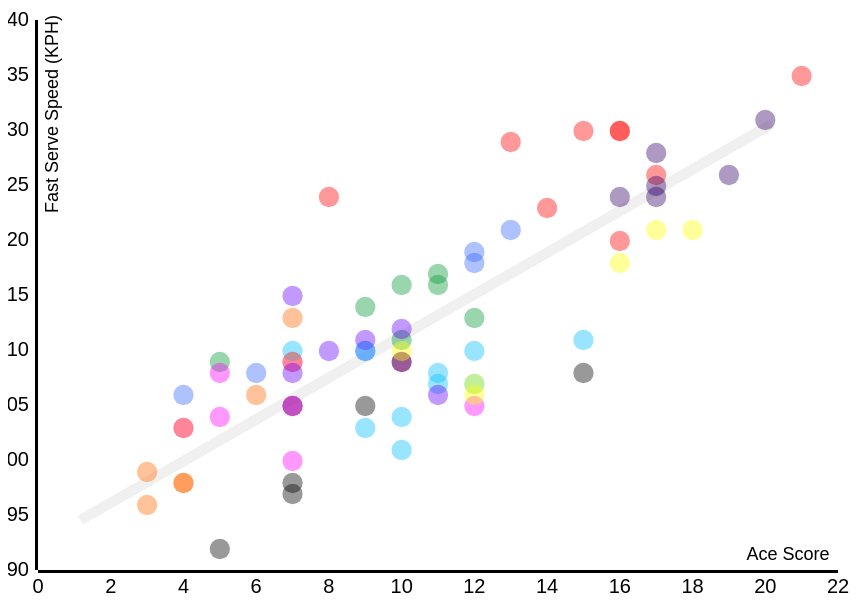
D3 v3 page, settled after 480 driven frames (8 s of simulated time); the page loaded 1 data file(s).


// ── main.js
var data = [];

var width = 1300;
var height = 650;

d3.selection.prototype.moveToFront = function() {
  return this.each(function(){
    this.parentNode.appendChild(this);
  });
};


//define row information
function row(d) {
  return {
    year: +d.year,
    aces: +d.aces,
    player: d.player,
    fastserve: +d.fastserve
  };
}

//load csv file
d3.csv("data.csv", row, function(error, csv_data){
    csv_data.forEach(function (d) {
        data.push({ year: d.year, aces: d.aces, player: d.player, fastserve: d.fastserve });
    });

    // Define the div for the tooltip
    var div = d3.select("body").append("div")   
        .attr("class", "tooltip")               
        .style("opacity", 0);

    var scale_fastserve = d3.scale.linear()
                    .domain([240, 190])
                    .range([0, 550]);
                                

    var scale_aces = d3.scale.linear()
                    .domain([0, 22])
                    .range([0, 800]);                

    var data_svg = d3.select(".chart")
                    .append("svg")
                    .attr("width", width)
                    .attr("height", height)
                    .attr("transform","translate(300,0)");

 
    //Showing the X-axis showing aces and Y-axis showing fast serve speed                
    var xAxis = d3.svg.axis().scale(scale_aces).outerTickSize(3).orient("bottom").tickFormat(d3.format("d"));
    var yAxis = d3.svg.axis().scale(scale_fastserve).orient("left").outerTickSize(3);

    data_svg.append("svg:g")
            .call(xAxis)
            .attr("transform", "translate(30,600)")
            .style("font-size","20px")
            .style("font-family", "Arial");

    data_svg.append("svg:g")
            .call(yAxis)
            .attr("transform", "translate(30,50)")
            .style("font-size","20px")
            .style("font-family", "Arial");

    data_svg.append("text")      // text label for the x axis
            .attr("transform", "translate(780,590)")
            .style("text-anchor", "middle")
            .text("Ace Score")
            .style("font-size","18px")
            .style("font-family", "Arial");

    data_svg.append("text")     //text label for y axis   
            .attr("transform", "rotate(-90)")
            .attr("dx", "-8em")
            .attr("dy", "2.8em")
            .text("Fast Serve Speed (KPH)")
            .style("text-anchor", "middle")
            .style("font-size","18px")
            .style("font-family", "Arial");                                           

    //var colorScale = d3.scale.category10(); 

    var colorScale = d3.scale.ordinal()
                              .domain(["Andy Roddick", "Andy Murray", "Roger Fedrer", 
                                        "Rafal Nadal", "Novak Djokovic", "James Blake", 
                                        "David N", "Fernando V", "Mardy Fish", "John Isner"])
                              .range(["#FF0000", "#009933" , "#00BFFF", "#FF6600", "#FF00FF", "#6600FF", 
                                    "#000000", "#3366FF", "#FFFF00", "#330066"]);

    var radiusScale = d3.scale.linear().domain([0, 20]).range([10, 40]);

    function color(d) {
        return d.player;
    }

    function radius(d) {
        return 0.1;
    }
    

    // Defines a sort order so that the smallest dots are drawn on top.
    function order(a, b) {
        return radius(b) - radius(a);
    }

    var data_g = data_svg.selectAll("circle")
        .data(data)
        .enter()
        .append("g");

    var hover_text = data_svg.append("text")      // Onhover diplaying player's name
                            .attr("transform", "translate(230,85)")
                            .attr("width", "200px")
                            .attr("height", "100px")
                            .style("text-anchor", "end");

    // adding linear line
    data_g.append("line")
        .attr("x1", scale_aces(2))
        .attr("y1", scale_fastserve(190))
        .attr("x2", scale_aces(21))
        .attr("y2", scale_fastserve(226))
        .attr("stroke-width", 10)
        .attr("stroke", "#f0f0f0")
        .style("z-index",-100);                           

    var data_circles = data_g.append("circle")
        .attr("cx", function(d) {
            return 30 + scale_aces(d.aces);
        })
        .attr("opacity", 0.4)
        .attr("cy", function(d) {
            return scale_fastserve(d.fastserve) + 40;
        })
        .attr("r", function(d) {
            return radiusScale(radius(d));
        })
        .style("fill", function (d) {
            return colorScale(color(d));
        })
        .attr('class',function(d){
            return d.player.replace(' ','_');
        })
        .on("mouseover", function(d) {
            d3.selectAll("." +d.player.replace(' ','_'))
                .moveToFront()
                .style("opacity", 1); 

            d3.selectAll("circle:not(." +d.player.replace(' ','_') +")")
                .moveToFront()
                .style("opacity", 0.2); 

            div.transition()        
                .duration(200)      
                .style("opacity", 0.9); 

            div .html("Fast Serve Speed: " + d.fastserve + "<br/> Ace Score: "  + d.aces + "<br/> Year: "  + d.year) 
                .style("left", (d3.event.pageX - 35) + "px")     
                .style("top", (d3.event.pageY + 28) + "px");

            hover_text.text(d.player)
                .style("text-anchor", "middle")
                .style("font-size","50px")
                .style("font-family", "Arial")
                .style("opacity", 0.2);              
        })
        .on("mouseout", function(d) {
            d3.selectAll("circle")
                .style("opacity", 0.4)
                .style("z-index",0);

            div.transition()        
                .duration(500)      
                .style("opacity", 0);

            hover_text.text("");            
        })
        .sort(order);                                                
 
});





### data: data.csv
year, aces, player, fastserve
2005, 12, Andy Murray, 212
2006, 5, Andy Murray, 208
2007, 11, Andy Murray, 216
2009, 11, Andy Murray, 215
2010, 10, Andy Murray, 215
2011, 10, Andy Murray, 210
2012, 9, Andy Murray, 213
2005, 5, Novak Djokovic, 207
2007, 10, Novak Djokovic, 208
2008, 12, Novak Djokovic, 204
2009, 7, Novak Djokovic, 204
2010, 4, Novak Djokovic, 202
2011, 5, Novak Djokovic, 203
2012, 7, Novak Djokovic, 208
2013, 7, Novak Djokovic, 199
2003, 17, Andy Roddick, 225
2004, 21, Andy Roddick, 234
2006, 16, Andy Roddick, 229
2007, 15, Andy Roddick, 229
2008, 16, Andy Roddick, 229
2009, 13, Andy Roddick, 228
2010, 8, Andy Roddick, 223
2011, 16, Andy Roddick, 219
2012, 14, Andy Roddick, 222
2003, 10, Roger Fedrer, 200
2005, 11, Roger Fedrer, 206
2006, 9, Roger Fedrer, 209
2007, 11, Roger Fedrer, 207
2008, 12, Roger Fedrer, 206
2009, 12, Roger Fedrer, 209
2010, 15, Roger Fedrer, 210
2011, 7, Roger Fedrer, 209
2012, 10, Roger Fedrer, 203
2013, 9, Roger Fedrer, 202
2004, 6, Rafal Nadal, 205
2005, 7, Rafal Nadal, 208
2006, 7, Rafal Nadal, 204
2007, 4, Rafal Nadal, 197
2008, 4, Rafal Nadal, 197
2009, 3, Rafal Nadal, 195
2010, 7, Rafal Nadal, 212
2011, 4, Rafal Nadal, 202
2013, 3, Rafal Nadal, 198
2003, 7, James Blake, 204
2005, 7, James Blake, 214
2006, 10, James Blake, 211
2007, 9, James Blake, 210
2008, 7, James Blake, 207
2011, 11, James Blake, 205
2012, 8, James Blake, 209
2003, 5, David N, 191
2005, 7, David N, 196
2006, 15, David N, 207
2007, 9, David N, 204
2010, 10, David N, 208
2011, 7, David N, 197
2005, 12, Fernando V, 218
2008, 4, Fernando V, 205
2009, 12, Fernando V, 217
2010, 13, Fernando V, 220
... 14 more rows